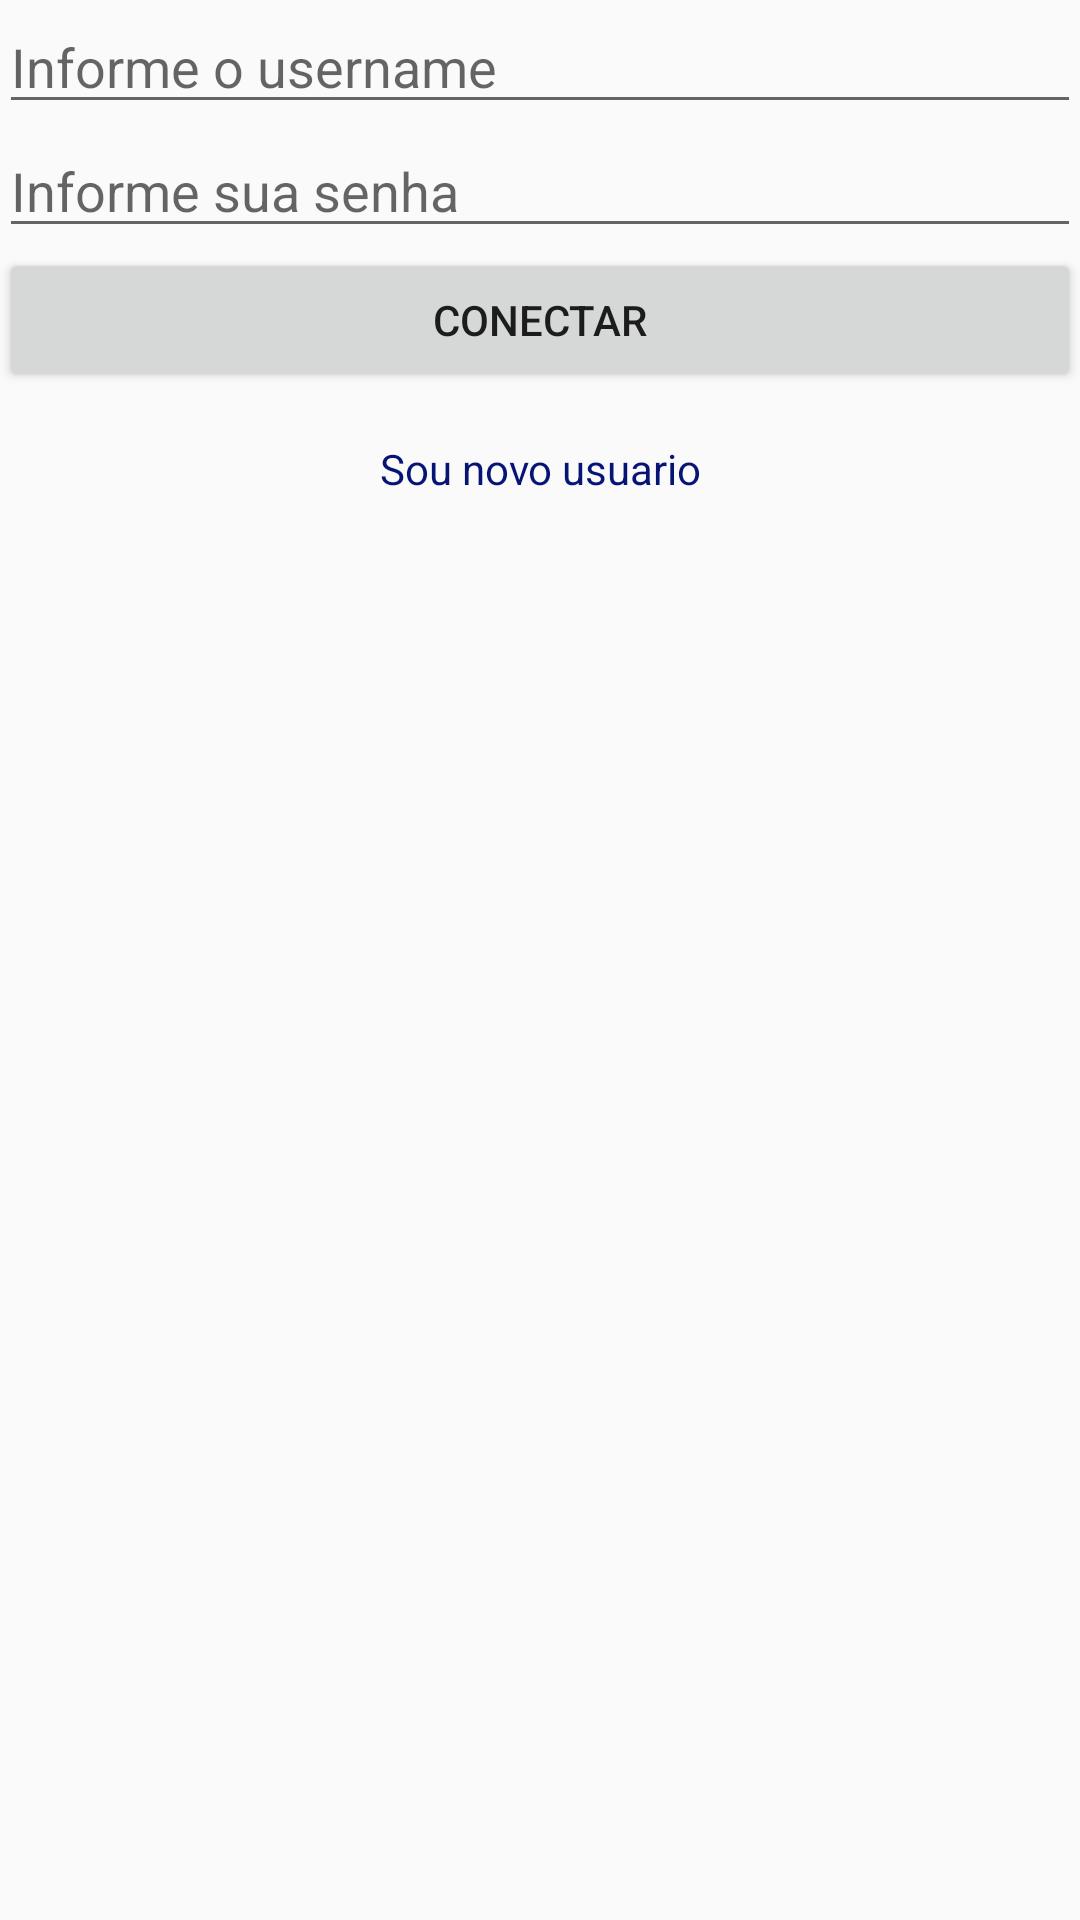

Layout XML and referenced resources for this Android screen:
<!-- AndroidManifest.xml: application theme AppTheme -->
<!-- res/layout/activity_login.xml -->
<?xml version="1.0" encoding="utf-8"?>
<LinearLayout xmlns:android="http://schemas.android.com/apk/res/android"
    xmlns:tools="http://schemas.android.com/tools"
    android:id="@+id/activity_login"
    android:layout_width="match_parent"
    android:layout_height="match_parent"
    android:paddingBottom="@dimen/activity_vertical_margin"
    android:paddingLeft="@dimen/activity_horizontal_margin"
    android:paddingRight="@dimen/activity_horizontal_margin"
    android:paddingTop="@dimen/activity_vertical_margin"
    android:orientation="vertical"
    tools:context="com.example.demointent.LoginActivity">

    <EditText
        style="@style/inputs"
        android:id="@+id/etLogin"
        android:hint="@string/hintLogin"/>
    <EditText
        style="@style/inputs_senha"
        android:id="@+id/etSenha"
        android:hint="@string/hintSenha"/>
    <Button
        android:layout_width="match_parent"
        android:layout_height="wrap_content"
        android:text="Conectar"
        android:id="@+id/btConectar"/>
    <TextView
        android:layout_marginTop="16dp"
        android:layout_width="match_parent"
        android:layout_height="wrap_content"
        android:text="@string/txtUsuario"
        android:id="@+id/tvUsuario"
        android:gravity="center"
        android:clickable="true"
        android:textColor="@drawable/link"/>

</LinearLayout>
<!-- resources referenced by this layout -->
<resources>
  <!-- drawable link (drawable) -->
  <?xml version="1.0" encoding="utf-8"?>
  <selector xmlns:android="http://schemas.android.com/apk/res/android">
      <item android:color = "#7fa87f" android:state_pressed="true"/>
      <item android:color = "#284b1a" android:state_focused="true"/>
      <item android:color = "#061476"/>
  </selector>
  <string name="hintLogin">Informe o username</string>
  <string name="hintSenha">Informe sua senha</string>
  <string name="txtUsuario">Sou novo usuario</string>
  <style name="inputs">
          <item name="android:layout_width">match_parent</item>
          <item name="android:layout_height">wrap_content</item>
      </style>
  <style name="inputs_senha" parent="inputs">
          <item name="android:inputType">textPassword</item>
      </style>
  <style name="AppTheme" parent="Theme.AppCompat.Light.DarkActionBar">
          
          <item name="colorPrimary">@color/colorPrimary</item>
          <item name="colorPrimaryDark">@color/colorPrimaryDark</item>
          <item name="colorAccent">@color/colorAccent</item>
      </style>
  <!-- not gathered from this repository: default colours our renderer supplied (Android Studio template values) -->
  <color name="colorPrimary">#FF6200EE</color>
  <color name="colorPrimaryDark">#FF3700B3</color>
  <color name="colorAccent">#FF03DAC5</color>
</resources>
